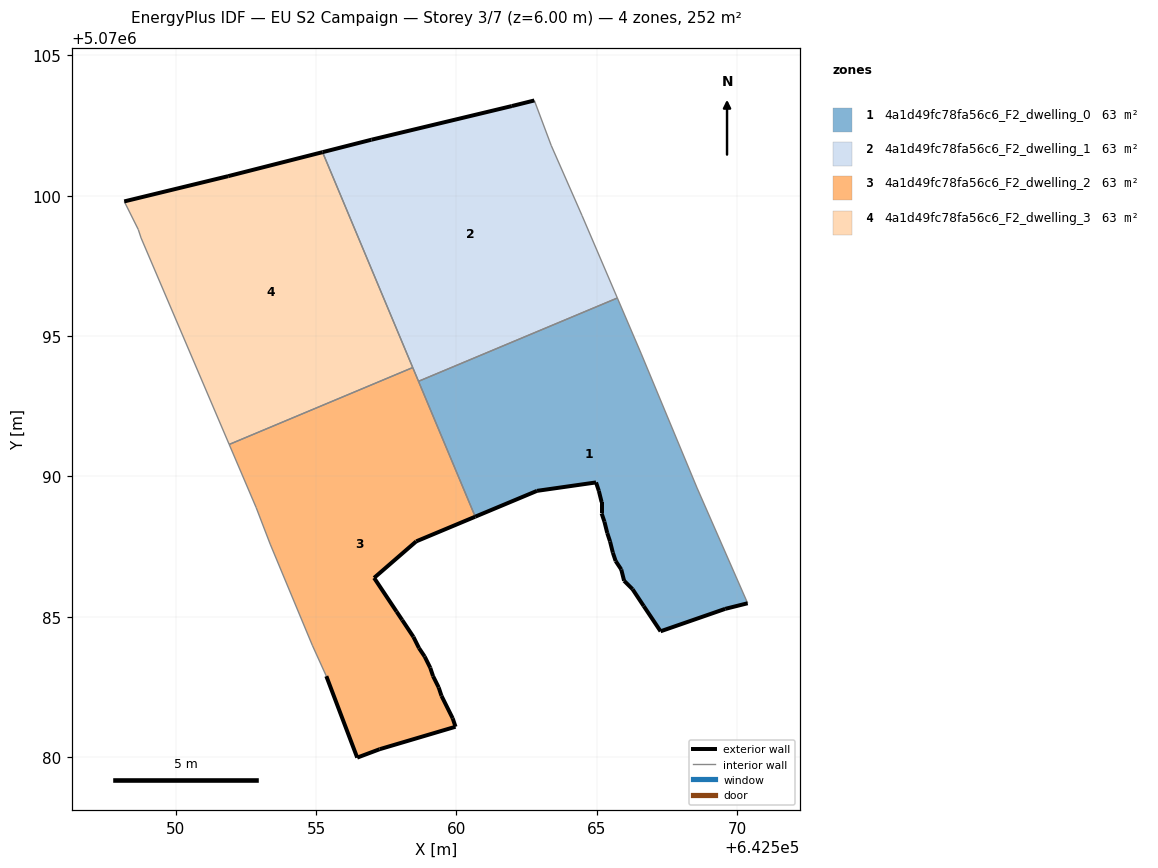
=== STOREY PLAN SPEC (per zone: floor XY polygon, exterior-wall plan segments, windows/doors) ===
zone 1: 4a1d49fc78fa56c6_F2_dwelling_0  (63.1 m²)
  floor: (642570.38, 5070085.48) (642568.58, 5070089.59) (642566.58, 5070094.39) (642565.74, 5070096.36) (642558.65, 5070093.39) (642560.67, 5070088.57) (642562.88, 5070089.49) (642564.98, 5070089.79) (642565.08, 5070089.49) (642565.18, 5070089.09) (642565.18, 5070088.69) (642565.28, 5070088.38) (642565.38, 5070087.99) (642565.48, 5070087.68) (642565.58, 5070087.29) (642565.68, 5070086.99) (642565.88, 5070086.68) (642565.98, 5070086.28) (642566.28, 5070085.98) (642566.68, 5070085.38) (642567.28, 5070084.48) (642569.58, 5070085.28)
  exterior wall: (642570.38, 5070085.48) – (642569.58, 5070085.28)  [0.8 m]
  exterior wall: (642569.58, 5070085.28) – (642567.28, 5070084.48)  [2.4 m]
  exterior wall: (642567.28, 5070084.48) – (642566.68, 5070085.38)  [1.1 m]
  exterior wall: (642566.68, 5070085.38) – (642566.28, 5070085.98)  [0.7 m]
  exterior wall: (642566.28, 5070085.98) – (642565.98, 5070086.28)  [0.4 m]
  exterior wall: (642565.98, 5070086.28) – (642565.88, 5070086.68)  [0.4 m]
  exterior wall: (642565.88, 5070086.68) – (642565.68, 5070086.99)  [0.4 m]
  exterior wall: (642565.68, 5070086.99) – (642565.58, 5070087.29)  [0.3 m]
  exterior wall: (642565.58, 5070087.29) – (642565.48, 5070087.68)  [0.4 m]
  exterior wall: (642565.48, 5070087.68) – (642565.38, 5070087.99)  [0.3 m]
  exterior wall: (642565.38, 5070087.99) – (642565.28, 5070088.38)  [0.4 m]
  exterior wall: (642565.28, 5070088.38) – (642565.18, 5070088.69)  [0.3 m]
  exterior wall: (642565.18, 5070088.69) – (642565.18, 5070089.09)  [0.4 m]
  exterior wall: (642565.18, 5070089.09) – (642565.08, 5070089.49)  [0.4 m]
  exterior wall: (642565.08, 5070089.49) – (642564.98, 5070089.79)  [0.3 m]
  exterior wall: (642564.98, 5070089.79) – (642562.88, 5070089.49)  [2.1 m]
  exterior wall: (642562.88, 5070089.49) – (642560.67, 5070088.57)  [2.4 m]
  interior walls: 5
zone 2: 4a1d49fc78fa56c6_F2_dwelling_1  (63.1 m²)
  floor: (642565.74, 5070096.36) (642564.48, 5070099.29) (642563.38, 5070101.80) (642562.78, 5070103.40) (642561.98, 5070103.20) (642556.97, 5070102.00) (642555.23, 5070101.55) (642558.65, 5070093.39)
  exterior wall: (642555.23, 5070101.55) – (642556.97, 5070102.00)  [1.8 m]
  exterior wall: (642556.97, 5070102.00) – (642561.98, 5070103.20)  [5.1 m]
  exterior wall: (642561.98, 5070103.20) – (642562.78, 5070103.40)  [0.8 m]
  interior walls: 6
zone 3: 4a1d49fc78fa56c6_F2_dwelling_2  (63.1 m²)
  floor: (642559.97, 5070081.08) (642559.87, 5070081.38) (642559.47, 5070082.18) (642559.37, 5070082.48) (642559.17, 5070082.88) (642559.07, 5070083.18) (642558.87, 5070083.58) (642558.67, 5070083.88) (642558.47, 5070084.29) (642558.07, 5070084.88) (642557.87, 5070085.18) (642557.07, 5070086.39) (642558.57, 5070087.69) (642560.67, 5070088.57) (642558.45, 5070093.88) (642551.91, 5070091.14) (642552.87, 5070088.89) (642553.37, 5070087.59) (642554.87, 5070083.99) (642555.37, 5070082.88) (642556.47, 5070079.98) (642557.27, 5070080.28)
  exterior wall: (642558.07, 5070084.88) – (642558.47, 5070084.29)  [0.7 m]
  exterior wall: (642558.47, 5070084.29) – (642558.67, 5070083.88)  [0.4 m]
  exterior wall: (642558.67, 5070083.88) – (642558.87, 5070083.58)  [0.4 m]
  exterior wall: (642558.87, 5070083.58) – (642559.07, 5070083.18)  [0.4 m]
  exterior wall: (642559.07, 5070083.18) – (642559.17, 5070082.88)  [0.3 m]
  exterior wall: (642559.17, 5070082.88) – (642559.37, 5070082.48)  [0.4 m]
  exterior wall: (642559.37, 5070082.48) – (642559.47, 5070082.18)  [0.3 m]
  exterior wall: (642559.47, 5070082.18) – (642559.87, 5070081.38)  [0.9 m]
  exterior wall: (642559.87, 5070081.38) – (642559.97, 5070081.08)  [0.3 m]
  exterior wall: (642559.97, 5070081.08) – (642557.27, 5070080.28)  [2.8 m]
  exterior wall: (642557.27, 5070080.28) – (642556.47, 5070079.98)  [0.9 m]
  exterior wall: (642556.47, 5070079.98) – (642555.37, 5070082.88)  [3.1 m]
  exterior wall: (642560.67, 5070088.57) – (642558.57, 5070087.69)  [2.3 m]
  exterior wall: (642558.57, 5070087.69) – (642557.07, 5070086.39)  [2.0 m]
  exterior wall: (642557.07, 5070086.39) – (642557.87, 5070085.18)  [1.4 m]
  exterior wall: (642557.87, 5070085.18) – (642558.07, 5070084.88)  [0.4 m]
  interior walls: 7
zone 4: 4a1d49fc78fa56c6_F2_dwelling_3  (63.1 m²)
  floor: (642558.45, 5070093.88) (642555.23, 5070101.55) (642551.87, 5070100.70) (642548.17, 5070099.80) (642548.67, 5070098.80) (642548.77, 5070098.50) (642551.91, 5070091.14)
  exterior wall: (642548.17, 5070099.80) – (642551.87, 5070100.70)  [3.8 m]
  exterior wall: (642551.87, 5070100.70) – (642555.23, 5070101.55)  [3.5 m]
  interior walls: 5

=== DERIVED (storey summary) ===
Building: EU S2 Campaign
Storey: 3 of 7  (floor level z = 6.00 m)
Storey gross floor area: 252.4 m²
Zones on this storey: 4
  - 4a1d49fc78fa56c6_F2_dwelling_0: floor 63.1 m²; exterior wall 13.7 m (41.0 m²); WWR 0.0%
  - 4a1d49fc78fa56c6_F2_dwelling_1: floor 63.1 m²; exterior wall 7.8 m (23.3 m²); WWR 0.0%
  - 4a1d49fc78fa56c6_F2_dwelling_2: floor 63.1 m²; exterior wall 17.1 m (51.3 m²); WWR 0.0%
  - 4a1d49fc78fa56c6_F2_dwelling_3: floor 63.1 m²; exterior wall 7.3 m (21.8 m²); WWR 0.0%
Zone adjacency (shared interzone walls):
  - 4a1d49fc78fa56c6_F2_dwelling_0 ↔ 4a1d49fc78fa56c6_F2_dwelling_1
  - 4a1d49fc78fa56c6_F2_dwelling_0 ↔ 4a1d49fc78fa56c6_F2_dwelling_2
  - 4a1d49fc78fa56c6_F2_dwelling_1 ↔ 4a1d49fc78fa56c6_F2_dwelling_2
  - 4a1d49fc78fa56c6_F2_dwelling_1 ↔ 4a1d49fc78fa56c6_F2_dwelling_3
  - 4a1d49fc78fa56c6_F2_dwelling_2 ↔ 4a1d49fc78fa56c6_F2_dwelling_3